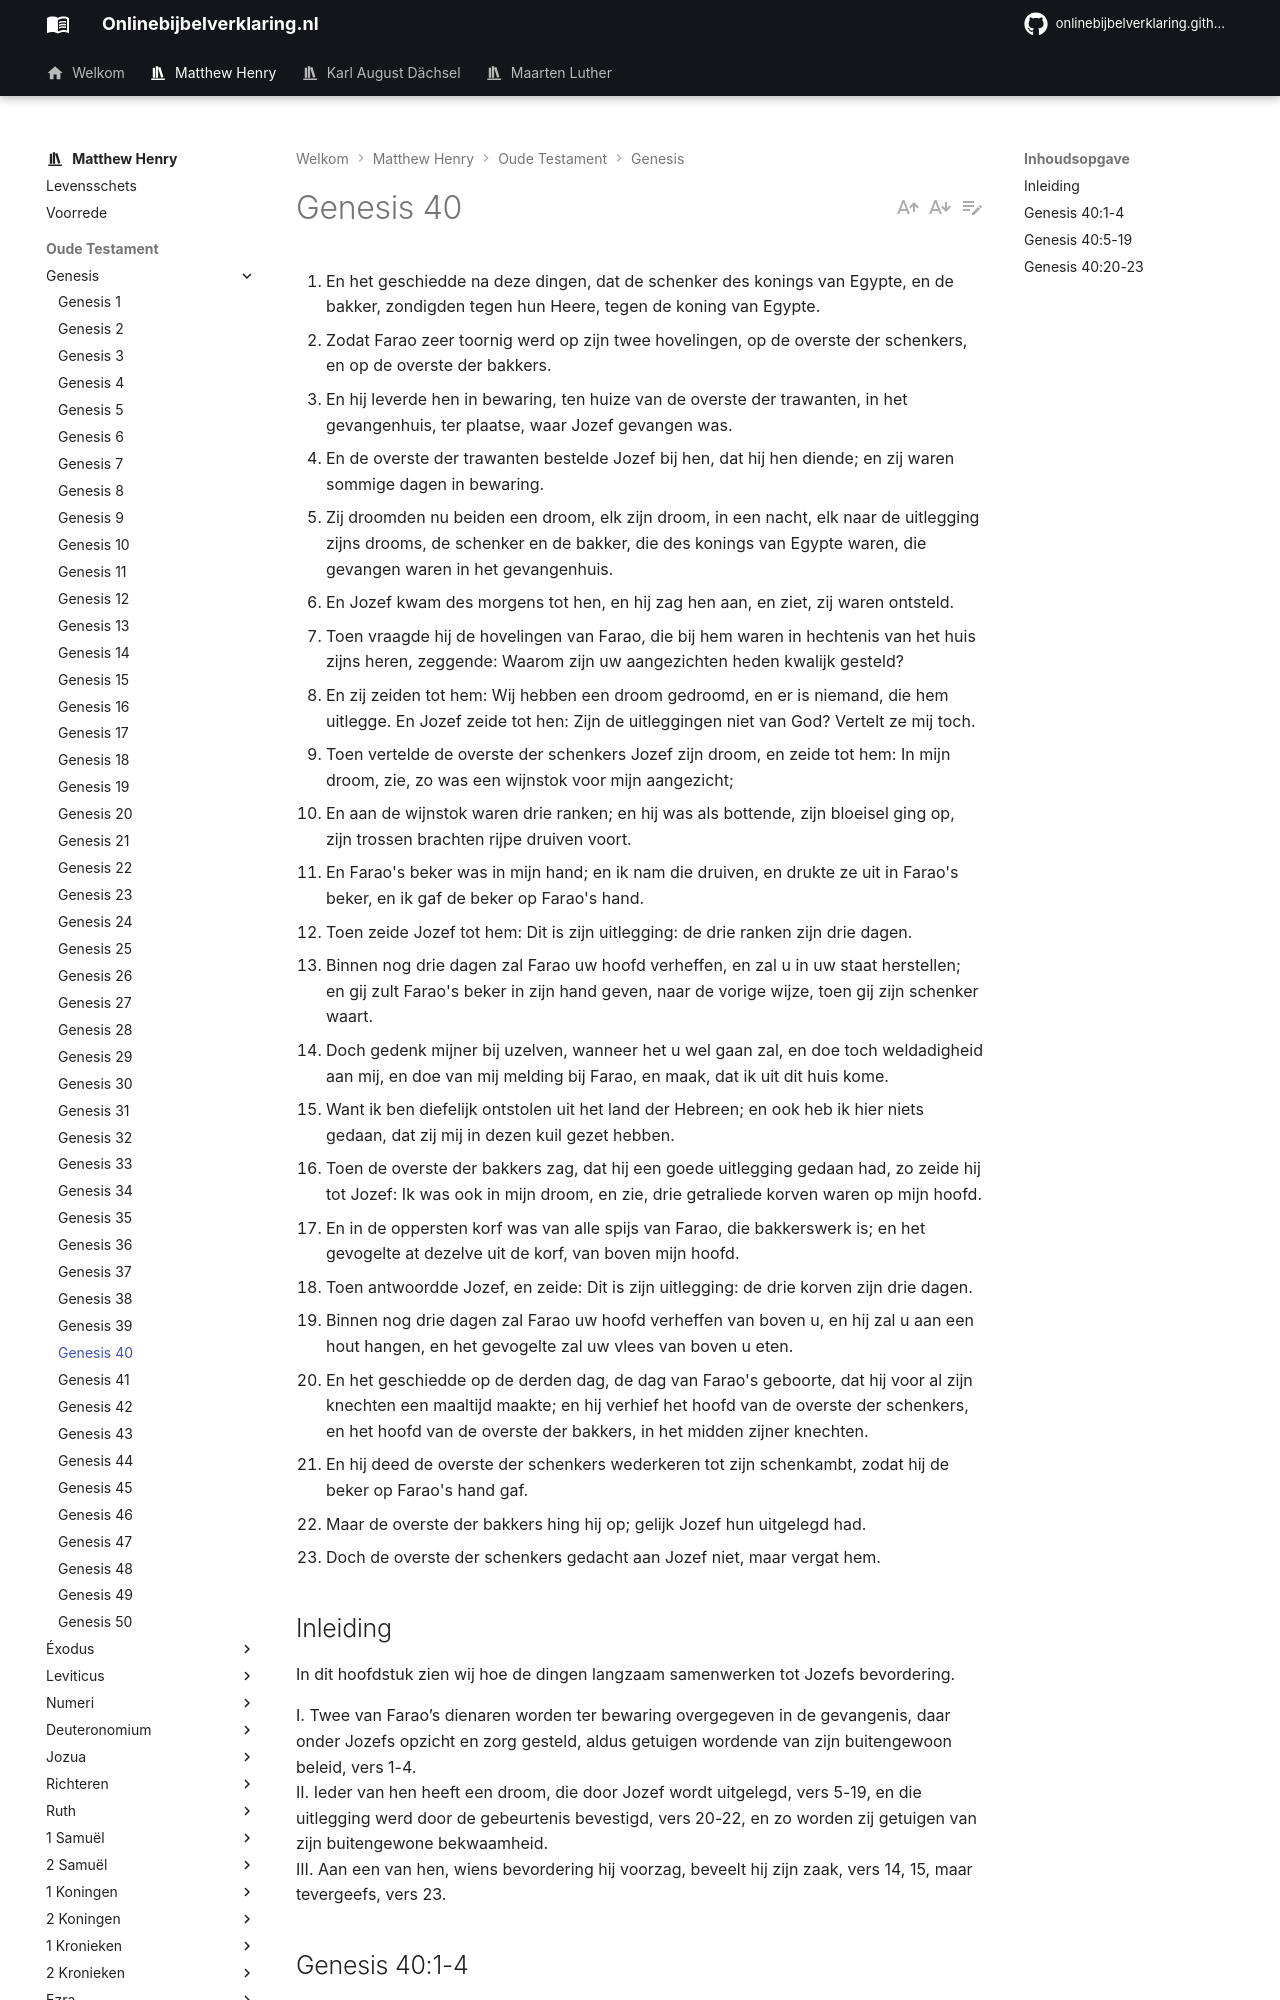

repository: onlinebijbelverklaring/dev-preview · page: matthewhenry/Genesis/Genesis40/index.html · generator: mkdocs

1. En het geschiedde na deze dingen, dat de schenker des konings van Egypte, en de bakker, zondigden tegen hun Heere, tegen de koning van Egypte. 
2. Zodat Farao zeer toornig werd op zijn twee hovelingen, op de overste der schenkers, en op de overste der bakkers. 
3. En hij leverde hen in bewaring, ten huize van de overste der trawanten, in het gevangenhuis, ter plaatse, waar Jozef gevangen was. 
4. En de overste der trawanten bestelde Jozef bij hen, dat hij hen diende; en zij waren sommige dagen in bewaring. 
5. Zij droomden nu beiden een droom, elk zijn droom, in een nacht, elk naar de uitlegging zijns drooms, de schenker en de bakker, die des konings van Egypte waren, die gevangen waren in het gevangenhuis. 
6. En Jozef kwam des morgens tot hen, en hij zag hen aan, en ziet, zij waren ontsteld. 
7. Toen vraagde hij de hovelingen van Farao, die bij hem waren in hechtenis van het huis zijns heren, zeggende: Waarom zijn uw aangezichten heden kwalijk gesteld? 
8. En zij zeiden tot hem: Wij hebben een droom gedroomd, en er is niemand, die hem uitlegge. En Jozef zeide tot hen: Zijn de uitleggingen niet van God? Vertelt ze mij toch. 
9. Toen vertelde de overste der schenkers Jozef zijn droom, en zeide tot hem: In mijn droom, zie, zo was een wijnstok voor mijn aangezicht; 
10. En aan de wijnstok waren drie ranken; en hij was als bottende, zijn bloeisel ging op, zijn trossen brachten rijpe druiven voort. 
11. En Farao's beker was in mijn hand; en ik nam die druiven, en drukte ze uit in Farao's beker, en ik gaf de beker op Farao's hand. 
12. Toen zeide Jozef tot hem: Dit is zijn uitlegging: de drie ranken zijn drie dagen. 
13. Binnen nog drie dagen zal Farao uw hoofd verheffen, en zal u in uw staat herstellen; en gij zult Farao's beker in zijn hand geven, naar de vorige wijze, toen gij zijn schenker waart. 
14. Doch gedenk mijner bij uzelven, wanneer het u wel gaan zal, en doe toch weldadigheid aan mij, en doe van mij melding bij Farao, en maak, dat ik uit dit huis kome. 
15. Want ik ben diefelijk ontstolen uit het land der Hebreen; en ook heb ik hier niets gedaan, dat zij mij in dezen kuil gezet hebben. 
16. Toen de overste der bakkers zag, dat hij een goede uitlegging gedaan had, zo zeide hij tot Jozef: Ik was ook in mijn droom, en zie, drie getraliede korven waren op mijn hoofd. 
17. En in de oppersten korf was van alle spijs van Farao, die bakkerswerk is; en het gevogelte at dezelve uit de korf, van boven mijn hoofd. 
18. Toen antwoordde Jozef, en zeide: Dit is zijn uitlegging: de drie korven zijn drie dagen. 
19. Binnen nog drie dagen zal Farao uw hoofd verheffen van boven u, en hij zal u aan een hout hangen, en het gevogelte zal uw vlees van boven u eten. 
20. En het geschiedde op de derden dag, de dag van Farao's geboorte, dat hij voor al zijn knechten een maaltijd maakte; en hij verhief het hoofd van de overste der schenkers, en het hoofd van de overste der bakkers, in het midden zijner knechten. 
21. En hij deed de overste der schenkers wederkeren tot zijn schenkambt, zodat hij de beker op Farao's hand gaf. 
22. Maar de overste der bakkers hing hij op; gelijk Jozef hun uitgelegd had. 
23. Doch de overste der schenkers gedacht aan Jozef niet, maar vergat hem. 

## Inleiding

In dit hoofdstuk zien wij hoe de dingen langzaam samenwerken tot Jozefs bevordering.

I. Twee van Farao’s dienaren worden ter bewaring overgegeven in de gevangenis, daar onder Jozefs opzicht en zorg gesteld, aldus getuigen wordende van zijn buitengewoon beleid, vers 1-4.  
II. Ieder van hen heeft een droom, die door Jozef wordt uitgelegd, vers 5-19, en die uitlegging werd door de gebeurtenis bevestigd, vers 20-22, en zo worden zij getuigen van zijn buitengewone bekwaamheid.  
III. Aan een van hen, wiens bevordering hij voorzag, beveelt hij zijn zaak, vers 14, 15, maar tevergeefs, vers 23.
